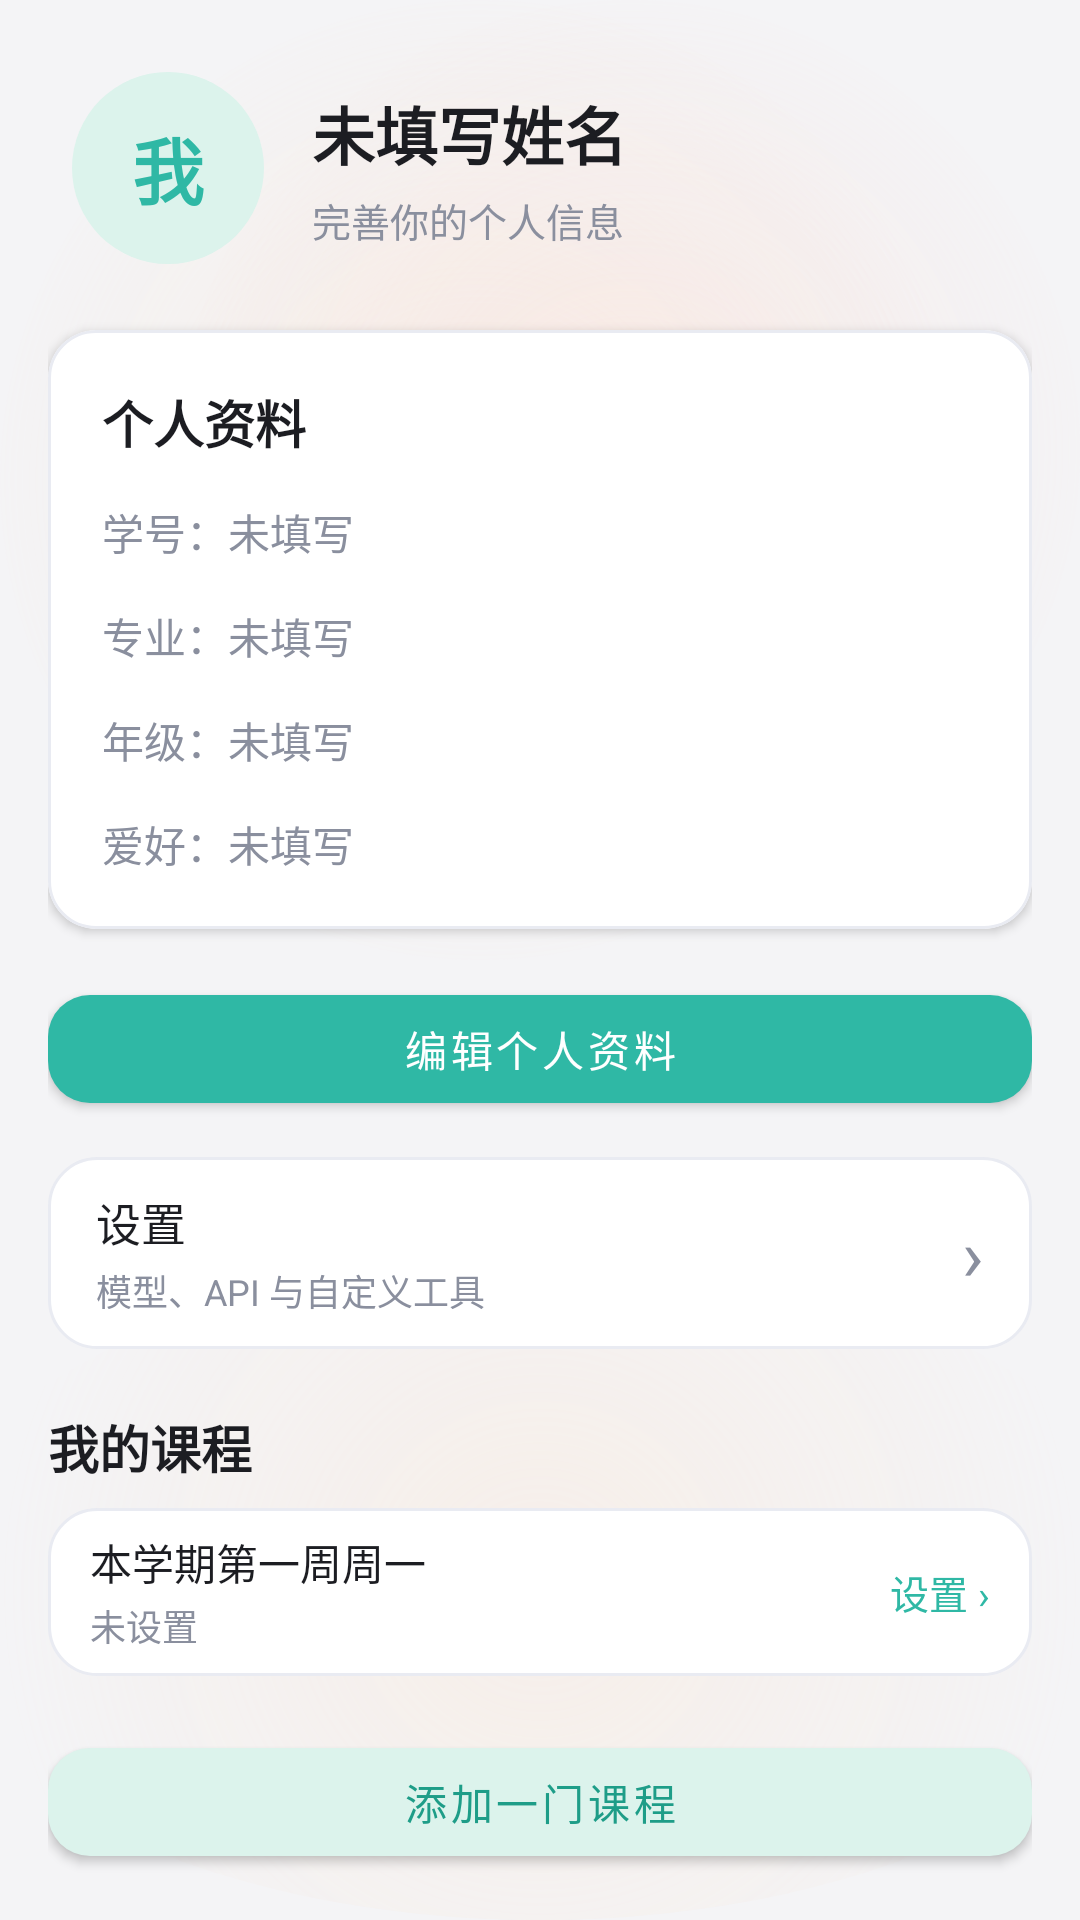

Android layout source for this screen:
<!-- AndroidManifest.xml: application theme Theme.SEU_agent -->
<!-- res/layout/fragment_mine.xml -->
<?xml version="1.0" encoding="utf-8"?>
<FrameLayout xmlns:android="http://schemas.android.com/apk/res/android"
    xmlns:app="http://schemas.android.com/apk/res-auto"
    android:layout_width="match_parent"
    android:layout_height="match_parent"
    android:background="@drawable/bg_header_gradient">

    <ScrollView
        android:id="@+id/mine_scroll"
        android:layout_width="match_parent"
        android:layout_height="match_parent"
        android:clipToPadding="false"
        android:scrollbars="none">

        <LinearLayout
            android:layout_width="match_parent"
            android:layout_height="wrap_content"
            android:orientation="vertical"
            android:padding="16dp">

            <LinearLayout
                android:layout_width="match_parent"
                android:layout_height="wrap_content"
                android:gravity="center_vertical"
                android:orientation="horizontal"
                android:padding="8dp">

                <FrameLayout
                    android:layout_width="64dp"
                    android:layout_height="64dp"
                    android:background="@drawable/bg_avatar">

                    <TextView
                        android:id="@+id/tv_avatar"
                        android:layout_width="wrap_content"
                        android:layout_height="wrap_content"
                        android:layout_gravity="center"
                        android:text="我"
                        android:textColor="@color/brand_primary"
                        android:textSize="24sp"
                        android:textStyle="bold" />
                </FrameLayout>

                <LinearLayout
                    android:layout_width="0dp"
                    android:layout_height="wrap_content"
                    android:layout_marginStart="16dp"
                    android:layout_weight="1"
                    android:orientation="vertical">

                    <TextView
                        android:id="@+id/tv_profile_name"
                        android:layout_width="wrap_content"
                        android:layout_height="wrap_content"
                        android:text="未填写姓名"
                        android:textColor="@color/text_primary"
                        android:textSize="21sp"
                        android:textStyle="bold" />

                    <TextView
                        android:id="@+id/tv_profile_subtitle"
                        android:layout_width="wrap_content"
                        android:layout_height="wrap_content"
                        android:layout_marginTop="4dp"
                        android:text="完善你的个人信息"
                        android:textColor="@color/text_secondary"
                        android:textSize="13sp" />
                </LinearLayout>
            </LinearLayout>

            <com.google.android.material.card.MaterialCardView
                android:layout_width="match_parent"
                android:layout_height="wrap_content"
                android:layout_marginTop="14dp"
                app:cardBackgroundColor="@color/card_bg"
                app:cardCornerRadius="16dp"
                app:cardElevation="2dp"
                app:strokeColor="@color/stroke_color"
                app:strokeWidth="1dp">

                <LinearLayout
                    android:layout_width="match_parent"
                    android:layout_height="wrap_content"
                    android:orientation="vertical"
                    android:padding="18dp">

                    <TextView
                        android:layout_width="wrap_content"
                        android:layout_height="wrap_content"
                        android:text="个人资料"
                        android:textColor="@color/text_primary"
                        android:textSize="17sp"
                        android:textStyle="bold" />

                    <TextView android:id="@+id/tv_student_id" style="@style/ProfileRow" android:text="学号：未填写" />
                    <TextView android:id="@+id/tv_major" style="@style/ProfileRow" android:text="专业：未填写" />
                    <TextView android:id="@+id/tv_grade" style="@style/ProfileRow" android:text="年级：未填写" />
                    <TextView android:id="@+id/tv_hobbies" style="@style/ProfileRow" android:text="爱好：未填写" />
                </LinearLayout>
            </com.google.android.material.card.MaterialCardView>

            <com.google.android.material.button.MaterialButton
                android:id="@+id/btn_edit_profile"
                android:layout_width="match_parent"
                android:layout_height="48dp"
                android:layout_marginTop="16dp"
                android:text="编辑个人资料"
                android:textAllCaps="false"
                app:backgroundTint="@color/brand_primary"
                app:cornerRadius="14dp" />

            <LinearLayout
                android:id="@+id/menu_settings"
                android:layout_width="match_parent"
                android:layout_height="64dp"
                android:layout_marginTop="12dp"
                android:background="@drawable/bg_card"
                android:clickable="true"
                android:focusable="true"
                android:gravity="center_vertical"
                android:orientation="horizontal"
                android:paddingHorizontal="16dp">

                <LinearLayout
                    android:layout_width="0dp"
                    android:layout_height="wrap_content"
                    android:layout_weight="1"
                    android:orientation="vertical">

                    <TextView
                        android:layout_width="wrap_content"
                        android:layout_height="wrap_content"
                        android:text="设置"
                        android:textColor="@color/text_primary"
                        android:textSize="15sp" />

                    <TextView
                        android:layout_width="wrap_content"
                        android:layout_height="wrap_content"
                        android:layout_marginTop="3dp"
                        android:text="模型、API 与自定义工具"
                        android:textColor="@color/text_secondary"
                        android:textSize="12sp" />
                </LinearLayout>

                <TextView
                    android:layout_width="wrap_content"
                    android:layout_height="wrap_content"
                    android:text="›"
                    android:textColor="@color/text_secondary"
                    android:textSize="24sp" />
            </LinearLayout>

            <TextView
                android:layout_width="wrap_content"
                android:layout_height="wrap_content"
                android:layout_marginTop="20dp"
                android:text="我的课程"
                android:textColor="@color/text_primary"
                android:textSize="17sp"
                android:textStyle="bold" />

            <LinearLayout
                android:id="@+id/btn_set_first_monday"
                android:layout_width="match_parent"
                android:layout_height="56dp"
                android:layout_marginTop="8dp"
                android:background="@drawable/bg_card"
                android:clickable="true"
                android:focusable="true"
                android:gravity="center_vertical"
                android:orientation="horizontal"
                android:paddingHorizontal="14dp">
                <LinearLayout
                    android:layout_width="0dp"
                    android:layout_height="wrap_content"
                    android:layout_weight="1"
                    android:orientation="vertical">
                    <TextView
                        android:layout_width="wrap_content"
                        android:layout_height="wrap_content"
                        android:text="本学期第一周周一"
                        android:textColor="@color/text_primary"
                        android:textSize="14sp" />
                    <TextView
                        android:id="@+id/tv_first_monday"
                        android:layout_width="wrap_content"
                        android:layout_height="wrap_content"
                        android:layout_marginTop="2dp"
                        android:text="未设置"
                        android:textColor="@color/text_secondary"
                        android:textSize="12sp" />
                </LinearLayout>
                <TextView
                    android:layout_width="wrap_content"
                    android:layout_height="wrap_content"
                    android:text="设置 ›"
                    android:textColor="@color/brand_primary"
                    android:textSize="13sp" />
            </LinearLayout>

            <LinearLayout
                android:id="@+id/ll_courses"
                android:layout_width="match_parent"
                android:layout_height="wrap_content"
                android:layout_marginTop="8dp"
                android:orientation="vertical" />

            <com.google.android.material.button.MaterialButton
                android:id="@+id/btn_add_course"
                android:layout_width="match_parent"
                android:layout_height="48dp"
                android:layout_marginTop="10dp"
                android:text="添加一门课程"
                android:textAllCaps="false"
                app:backgroundTint="@color/brand_primary_light"
                app:cornerRadius="14dp"
                app:iconTint="@color/brand_primary"
                android:textColor="@color/brand_primary_dark" />

        </LinearLayout>
    </ScrollView>
</FrameLayout>
<!-- resources referenced by this layout -->
<resources>
  <color name="brand_primary">#FF2FB8A5</color>
  <color name="brand_primary_dark">#FF1E9D88</color>
  <color name="brand_primary_light">#FFDCF3EC</color>
  <color name="card_bg">#FFFFFFFF</color>
  <color name="stroke_color">#FFE9EBF2</color>
  <color name="text_primary">#FF1C1D22</color>
  <color name="text_secondary">#FF8A8F9E</color>
  <!-- drawable bg_avatar (drawable) -->
  <?xml version="1.0" encoding="utf-8"?>
  <shape xmlns:android="http://schemas.android.com/apk/res/android"
      android:shape="oval">
      <solid android:color="@color/brand_primary_light" />
  </shape>
  <!-- drawable bg_card (drawable) -->
  <?xml version="1.0" encoding="utf-8"?>
  <shape xmlns:android="http://schemas.android.com/apk/res/android"
      android:shape="rectangle">
      <solid android:color="@color/card_bg" />
      <corners android:radius="16dp" />
      <stroke android:width="1dp" android:color="@color/stroke_color" />
  </shape>
  <!-- drawable bg_header_gradient (drawable) -->
  <?xml version="1.0" encoding="utf-8"?>
  <layer-list xmlns:android="http://schemas.android.com/apk/res/android">
      <item>
          <shape android:shape="rectangle">
              <solid android:color="#FFF4F4F6" />
          </shape>
      </item>
  
      <item
          android:width="320dp"
          android:height="320dp"
          android:gravity="top|left">
          <shape android:shape="oval">
              <gradient
                  android:endColor="#00FFE3C7"
                  android:gradientRadius="170dp"
                  android:startColor="#52FFE3C7"
                  android:type="radial" />
          </shape>
      </item>
  
      <item
          android:width="300dp"
          android:height="300dp"
          android:gravity="top|right">
          <shape android:shape="oval">
              <gradient
                  android:endColor="#00FFD9D2"
                  android:gradientRadius="160dp"
                  android:startColor="#4DFFD9D2"
                  android:type="radial" />
          </shape>
      </item>
  
      <item
          android:width="420dp"
          android:height="220dp"
          android:gravity="bottom|center_horizontal">
          <shape android:shape="oval">
              <gradient
                  android:endColor="#00FFDFC2"
                  android:gradientRadius="180dp"
                  android:startColor="#40FFDFC2"
                  android:type="radial" />
          </shape>
      </item>
  </layer-list>
  <style name="ProfileRow">
          <item name="android:layout_width">match_parent</item>
          <item name="android:layout_height">wrap_content</item>
          <item name="android:layout_marginTop">14dp</item>
          <item name="android:textColor">@color/text_secondary</item>
          <item name="android:textSize">14sp</item>
      </style>
  <style name="Theme.SEU_agent" parent="Theme.MaterialComponents.DayNight.NoActionBar">
          <item name="colorPrimary">@color/purple_500</item>
          <item name="colorPrimaryVariant">@color/purple_700</item>
          <item name="colorOnPrimary">@color/white</item>
          <item name="colorSecondary">@color/teal_200</item>
          <item name="colorSecondaryVariant">@color/teal_700</item>
          <item name="colorOnSecondary">@color/black</item>
          <item name="android:statusBarColor">@android:color/transparent</item>
          <item name="android:windowLightStatusBar">true</item>
          <item name="bottomNavigationStyle">@style/Widget.App.BottomNav</item>
      </style>
  <color name="purple_500">#FF6200EE</color>
  <color name="purple_700">#FF3700B3</color>
  <color name="white">#FFFFFFFF</color>
  <color name="teal_200">#FF03DAC5</color>
  <color name="teal_700">#FF018786</color>
  <color name="black">#FF000000</color>
  <style name="Widget.App.BottomNav" parent="Widget.MaterialComponents.BottomNavigationView">
          <item name="android:background">@android:color/transparent</item>
          <item name="android:backgroundTint">@null</item>
          <item name="itemBackground">@android:color/transparent</item>
      </style>
</resources>
